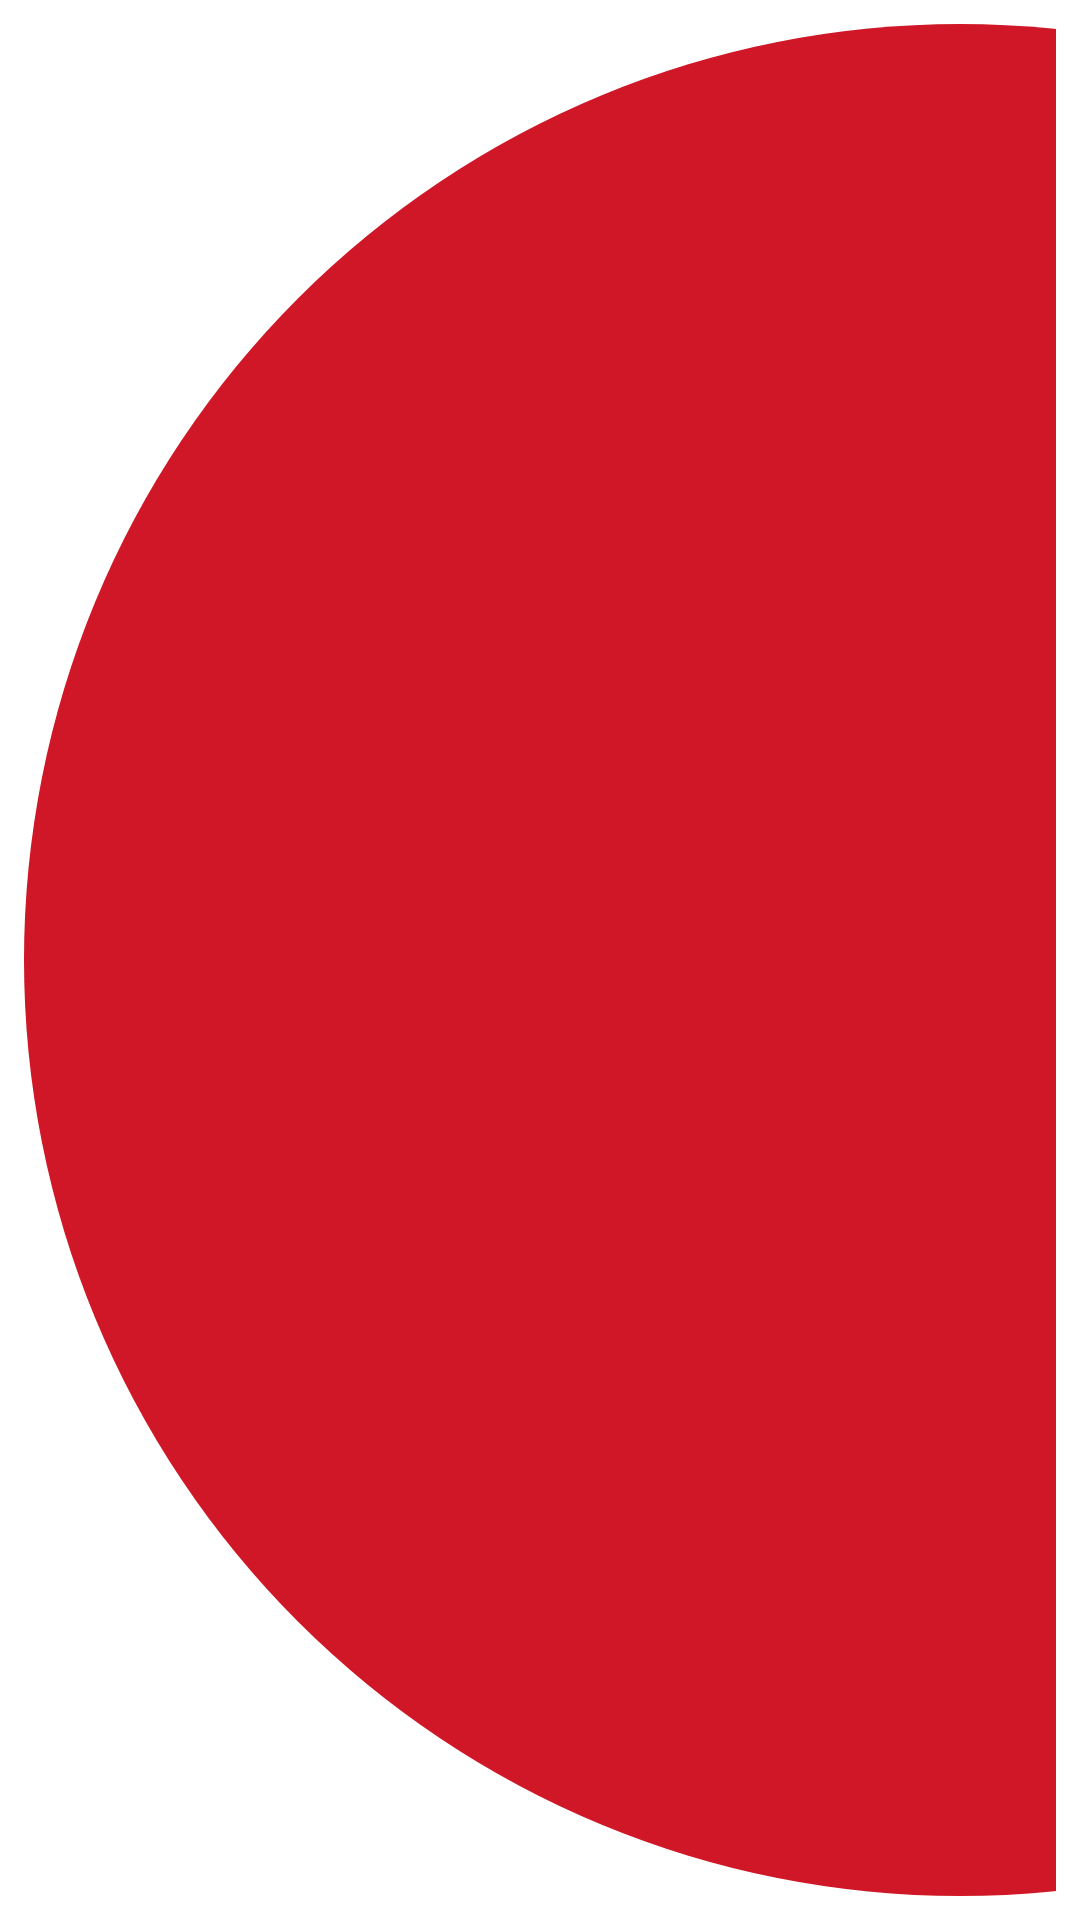

Produce the Android XML layout that renders to this screen, including the resource entries it uses.
<!-- AndroidManifest.xml: application theme AppTheme -->
<!-- res/layout/res_item_admin_user.xml -->
<?xml version="1.0" encoding="utf-8"?>
<androidx.constraintlayout.widget.ConstraintLayout xmlns:android="http://schemas.android.com/apk/res/android"
    xmlns:app="http://schemas.android.com/apk/res-auto"
    xmlns:tools="http://schemas.android.com/tools"
    android:layout_width="match_parent"
    android:layout_height="80dp"
    android:padding="8dp">

    <ImageView
        android:id="@+id/ColorImageView"
        android:layout_width="0dp"
        android:layout_height="0dp"
        android:tint="@color/Primary"
        app:layout_constraintBottom_toBottomOf="parent"
        app:layout_constraintDimensionRatio="1:1"
        app:layout_constraintStart_toStartOf="parent"
        app:layout_constraintTop_toTopOf="parent"
        app:srcCompat="@drawable/filled_circle" />

    <LinearLayout
        android:layout_width="0dp"
        android:layout_height="0dp"
        android:orientation="vertical"
        app:layout_constraintBottom_toBottomOf="parent"
        app:layout_constraintEnd_toStartOf="@+id/OptionsBtn"
        app:layout_constraintStart_toEndOf="@+id/ColorImageView"
        app:layout_constraintTop_toTopOf="parent">

        <TextView
            android:id="@+id/TitleTextView"
            android:layout_width="match_parent"
            android:layout_height="0dp"
            android:layout_weight="1"
            android:autoSizeTextType="uniform"
            android:paddingStart="8dp"
            android:paddingEnd="8dp"
            android:text="TextView"
            android:textAppearance="@style/TextAppearance.AppCompat.Body2" />

        <TextView
            android:id="@+id/InfoTextView"
            android:layout_width="match_parent"
            android:layout_height="0dp"
            android:layout_weight="2"
            android:paddingStart="16dp"
            android:paddingEnd="8dp"
            android:text="TextView" />
    </LinearLayout>

    <ImageButton
        android:id="@+id/OptionsBtn"
        android:layout_width="0dp"
        android:layout_height="0dp"
        android:background="#00FFFFFF"
        android:scaleType="centerCrop"
        app:layout_constraintBottom_toBottomOf="parent"
        app:layout_constraintDimensionRatio="1:1"
        app:layout_constraintEnd_toEndOf="parent"
        app:layout_constraintTop_toTopOf="parent"
        app:srcCompat="@drawable/sharp_more_vert_24" />
</androidx.constraintlayout.widget.ConstraintLayout>
<!-- resources referenced by this layout -->
<resources>
  <color name="Primary">#CF1727</color>
  <!-- drawable filled_circle (drawable-v24) -->
  <?xml version="1.0" encoding="utf-8"?>
  <shape xmlns:android="http://schemas.android.com/apk/res/android"
      android:shape="oval">
  
      <solid android:color="#FFFFFFFF"/>
  
  </shape>
  <style name="AppTheme" parent="Theme.MaterialComponents.Light.NoActionBar">
          
          <item name="colorPrimary">@color/Primary</item>
          <item name="colorPrimaryDark">@color/PrimaryDark</item>
          <item name="colorAccent">@color/Accent</item>
  
      </style>
  <color name="PrimaryDark">#FFCF1727</color>
  <color name="Accent">#CF1727</color>
</resources>
